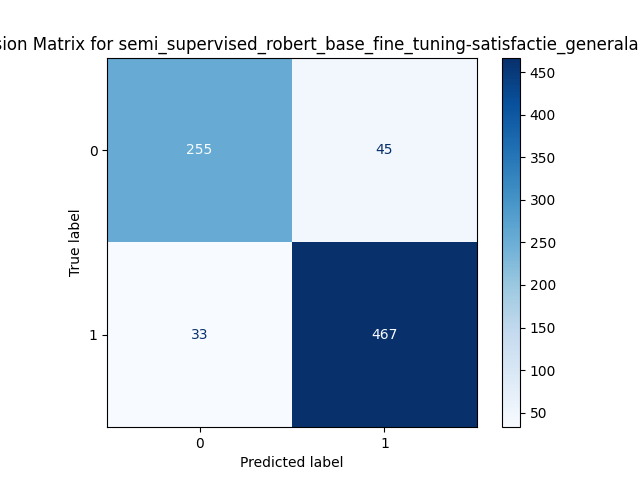

Data behind this chart, as committed beside it:
, Predicted 0, Predicted 1
Actual 0, 255, 45
Actual 1, 33, 467
